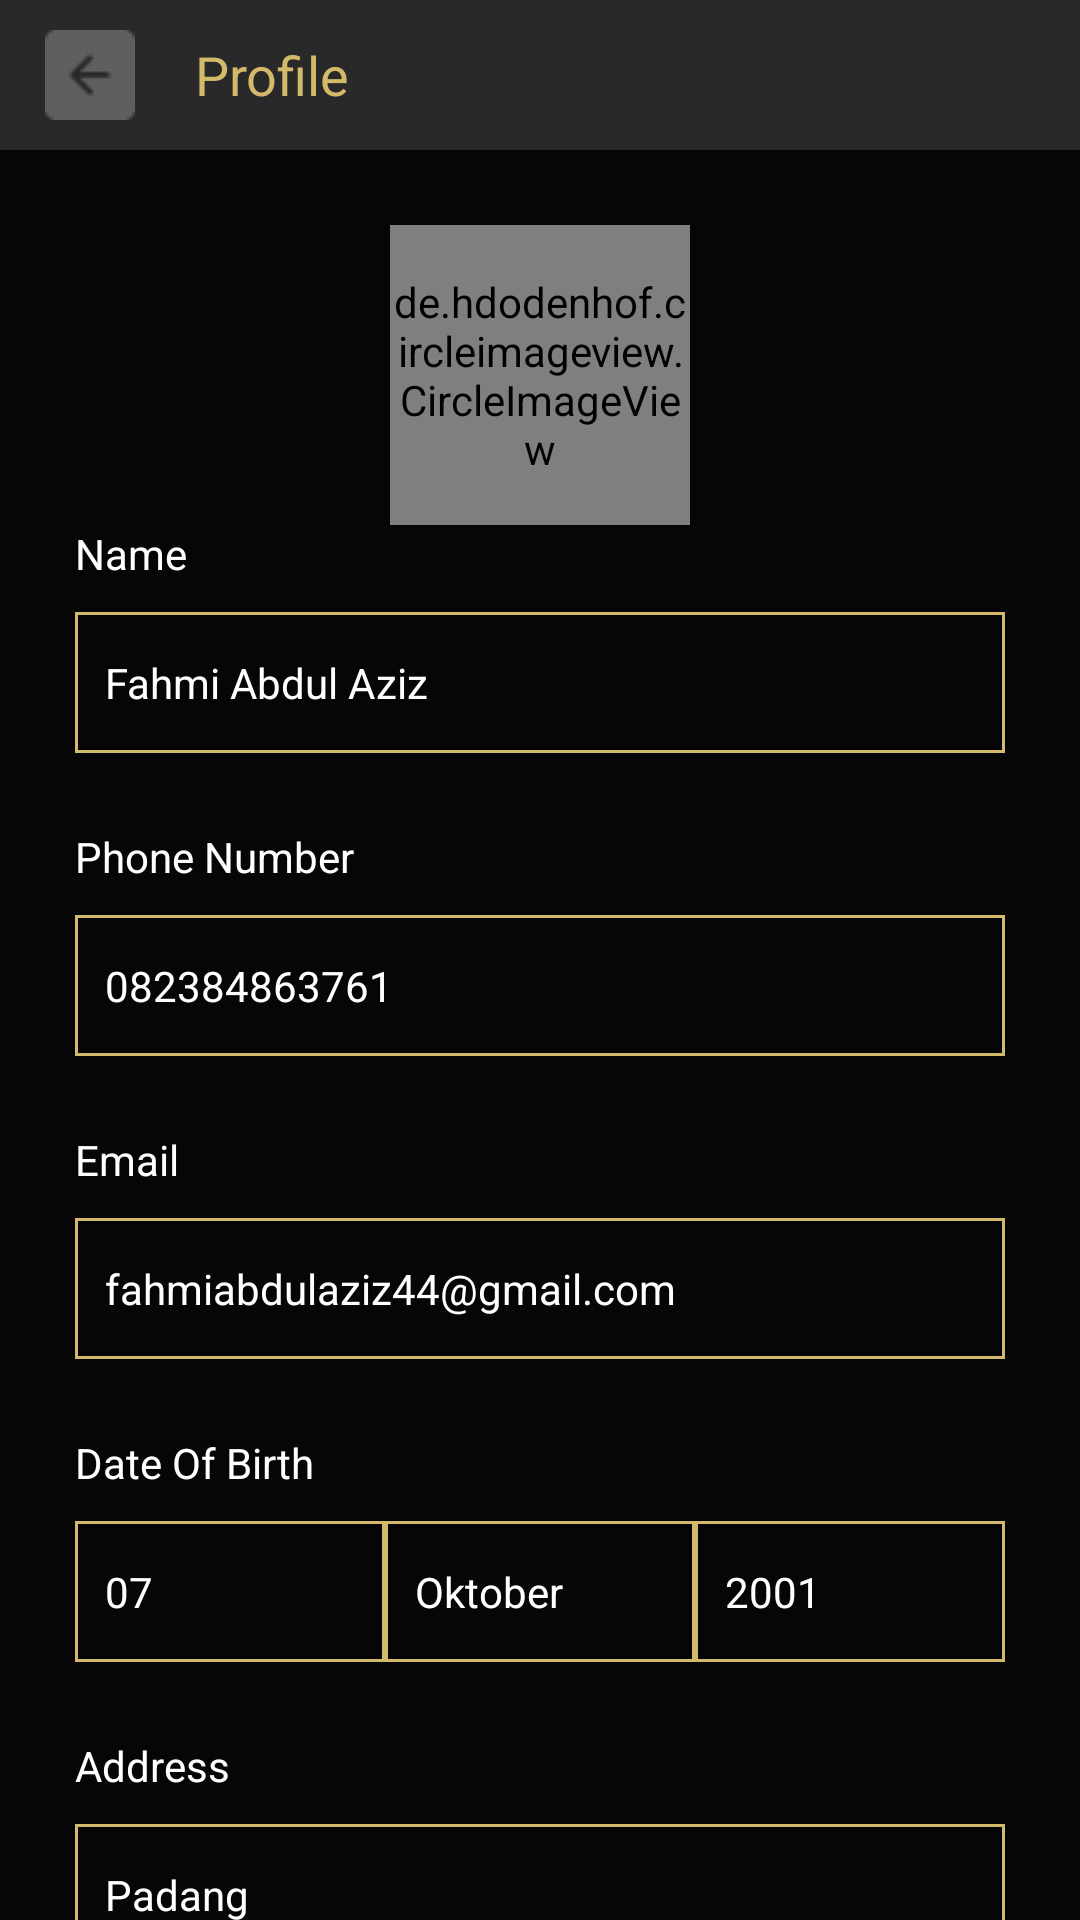

Reconstruct the res/layout file that produces this screen, plus the resources it refers to.
<!-- AndroidManifest.xml: application theme AppTheme -->
<!-- res/layout/activity_profile.xml -->
<?xml version="1.0" encoding="utf-8"?>
<androidx.constraintlayout.widget.ConstraintLayout xmlns:android="http://schemas.android.com/apk/res/android"
    xmlns:app="http://schemas.android.com/apk/res-auto"
    xmlns:tools="http://schemas.android.com/tools"
    android:layout_width="match_parent"
    android:layout_height="match_parent"
    android:background="@color/colorBlack"
    tools:context=".View.Profile.ProfileActivity">

    <LinearLayout
        android:id="@+id/linearLayout3"
        android:layout_width="0dp"
        android:layout_height="50dp"
        android:background="@color/colorGrey"
        android:gravity="center_vertical"
        android:orientation="horizontal"
        app:layout_constraintEnd_toEndOf="parent"
        app:layout_constraintStart_toStartOf="parent"
        app:layout_constraintTop_toTopOf="parent">

        <ImageView
            android:id="@+id/imageView11"
            android:layout_width="wrap_content"
            android:layout_height="wrap_content"
            android:layout_marginRight="20dp"
            android:layout_marginLeft="15dp"
            app:srcCompat="@drawable/arrow" />

        <TextView
            android:id="@+id/textView4"
            style="@style/TextView.poppinsReguler18SpGold"
            android:layout_width="wrap_content"
            android:layout_height="wrap_content"
            android:text="@string/profile" />
    </LinearLayout>

    <de.hdodenhof.circleimageview.CircleImageView
        android:id="@+id/circleImageView"
        android:layout_width="100dp"
        android:layout_height="100dp"
        android:layout_marginTop="25dp"
        android:src="@drawable/hp"
        app:layout_constraintEnd_toEndOf="parent"
        app:layout_constraintStart_toStartOf="parent"
        app:layout_constraintTop_toBottomOf="@+id/linearLayout3"></de.hdodenhof.circleimageview.CircleImageView>

    <LinearLayout
        android:layout_width="match_parent"
        android:layout_height="wrap_content"
        android:layout_marginStart="25dp"
        android:layout_marginEnd="25dp"
        android:orientation="vertical"
        app:layout_constraintEnd_toEndOf="parent"
        app:layout_constraintStart_toStartOf="parent"
        app:layout_constraintTop_toBottomOf="@+id/circleImageView">

        <TextView
            android:layout_width="match_parent"
            android:layout_height="wrap_content"
            android:text="@string/name"
            style="@style/TextView.poppinsReguler14SpWhite"/>

        <EditText
            android:layout_marginTop="10dp"
            android:layout_width="match_parent"
            android:layout_height="47dp"
            android:ems="10"
            android:inputType="textPersonName"
            style="@style/EditText.secondary"
            android:text="Fahmi Abdul Aziz"
            android:background="@drawable/bg_input_profile"/>

        <TextView
            android:layout_width="match_parent"
            android:layout_height="wrap_content"
            android:text="@string/phone_number"
            android:layout_marginTop="25dp"
            style="@style/TextView.poppinsReguler14SpWhite"/>

        <EditText
            android:layout_marginTop="10dp"
            android:layout_width="match_parent"
            android:layout_height="47dp"
            android:ems="10"
            android:inputType="textPersonName"
            style="@style/EditText.secondary"
            android:text="082384863761"
            android:background="@drawable/bg_input_profile"/>

        <TextView
            android:layout_width="match_parent"
            android:layout_height="wrap_content"
            android:text="@string/email"
            android:layout_marginTop="25dp"
            style="@style/TextView.poppinsReguler14SpWhite"/>

        <EditText
            android:layout_marginTop="10dp"
            android:layout_width="match_parent"
            android:layout_height="47dp"
            android:ems="10"
            android:inputType="textPersonName"
            style="@style/EditText.secondary"
            android:text="fahmiabdulaziz44@gmail.com"
            android:background="@drawable/bg_input_profile"/>

        <TextView
            android:layout_width="match_parent"
            android:layout_height="wrap_content"
            android:text="@string/date_of_birth"
            android:layout_marginTop="25dp"
            style="@style/TextView.poppinsReguler14SpWhite"/>

        <LinearLayout
            android:layout_width="match_parent"
            android:layout_height="wrap_content"
            android:orientation="horizontal">
            <EditText
                android:layout_marginTop="10dp"
                android:layout_width="match_parent"
                android:layout_height="47dp"
                android:layout_weight="1"
                android:ems="10"
                android:inputType="textPersonName"
                style="@style/EditText.secondary"
                android:text="07"
                android:background="@drawable/bg_input_profile"/>
            <EditText
                android:layout_marginTop="10dp"
                android:layout_width="match_parent"
                android:layout_height="47dp"
                android:layout_weight="1"
                android:ems="10"
                android:inputType="textPersonName"
                style="@style/EditText.secondary"
                android:text="Oktober"
                android:background="@drawable/bg_input_profile"/>
            <EditText
                android:layout_marginTop="10dp"
                android:layout_width="match_parent"
                android:layout_height="47dp"
                android:layout_weight="1"
                android:ems="10"
                android:inputType="textPersonName"
                style="@style/EditText.secondary"
                android:text="2001"
                android:background="@drawable/bg_input_profile"/>
        </LinearLayout>

        <TextView
            android:layout_width="match_parent"
            android:layout_height="wrap_content"
            android:text="@string/address"
            android:layout_marginTop="25dp"
            style="@style/TextView.poppinsReguler14SpWhite"/>

        <EditText
            android:layout_marginTop="10dp"
            android:layout_width="match_parent"
            android:layout_height="47dp"
            android:ems="10"
            android:inputType="textPersonName"
            style="@style/EditText.secondary"
            android:text="Padang"
            android:background="@drawable/bg_input_profile"/>


    </LinearLayout>

</androidx.constraintlayout.widget.ConstraintLayout>
<!-- resources referenced by this layout -->
<resources>
  <color name="colorBlack">#060606</color>
  <color name="colorGrey">#292929</color>
  <!-- drawable arrow: png bitmap (drawable, 334 bytes) -->
  <!-- drawable bg_input_profile (drawable) -->
  <?xml version="1.0" encoding="utf-8"?>
  <shape xmlns:android="http://schemas.android.com/apk/res/android">
      <solid
          android:color="@color/colorBlack"></solid>
      <stroke
          android:width="1dp"
          android:color="@color/colorGold1"></stroke>
  </shape>
  <!-- drawable hp: png bitmap (drawable, 101869 bytes) -->
  <string name="address">Address</string>
  <string name="date_of_birth">Date Of Birth</string>
  <string name="email">Email</string>
  <string name="name">Name</string>
  <string name="phone_number">Phone Number</string>
  <string name="profile">Profile</string>
  <style name="EditText.secondary">
          <item name="android:textSize">14dp</item>
          <item name="fontFamily">@font/poppins_reguler</item>
          <item name="android:textColor">@color/colorWhite</item>
          <item name="android:textColorHint">@color/colorWhite</item>
          <item name="android:paddingLeft">10dp</item>
          <item name="android:paddingTop">13dp</item>
          <item name="android:paddingBottom">13dp</item>
      </style>
  <style name="TextView.poppinsReguler14SpWhite">
          <item name="fontFamily">@font/poppins_reguler</item>
          <item name="android:textSize">14sp</item>
          <item name="android:textColor">@color/colorWhite</item>
          <item name="android:textColorHint">@color/colorWhite</item>
      </style>
  <style name="TextView.poppinsReguler18SpGold">
          <item name="fontFamily">@font/poppins_reguler</item>
          <item name="android:textSize">18sp</item>
          <item name="android:textColor">@color/colorGold1</item>
          <item name="android:textColorHint">@color/colorGold1</item>
      </style>
  <style name="AppTheme" parent="Theme.AppCompat.Light.NoActionBar">
          
          <item name="colorPrimary">@color/colorPrimary</item>
          <item name="colorPrimaryDark">@color/colorPrimaryDark</item>
          <item name="colorAccent">@color/colorAccent</item>
  
          <item name="colorControlNormal">@color/colorGold1</item>
          <item name="colorControlActivated">@color/colorGold1</item>
          <item name="colorControlHighlight">@color/colorGold1</item>
  
      </style>
  <color name="colorGold1">#D3B96A</color>
  <color name="colorWhite">#FFFFFF</color>
  <color name="colorPrimary">#6200EE</color>
  <color name="colorPrimaryDark">#3700B3</color>
  <color name="colorAccent">#03DAC5</color>
</resources>
